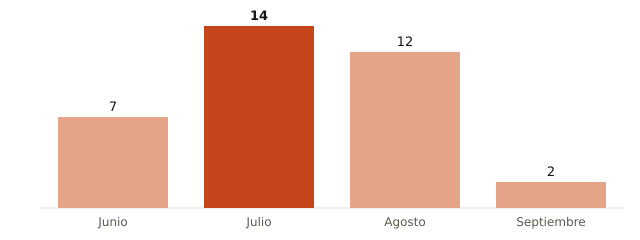

The file beside this chart, header and first rows:
mes, muertes_atribuibles_calor
Junio, 7
Julio, 14
Agosto, 12
Septiembre, 2
